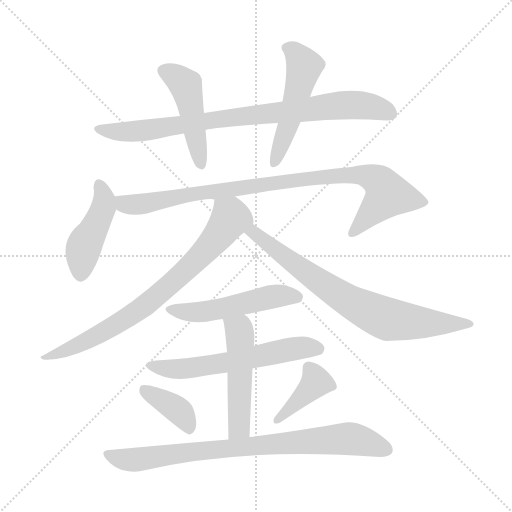
t = 0.00 s
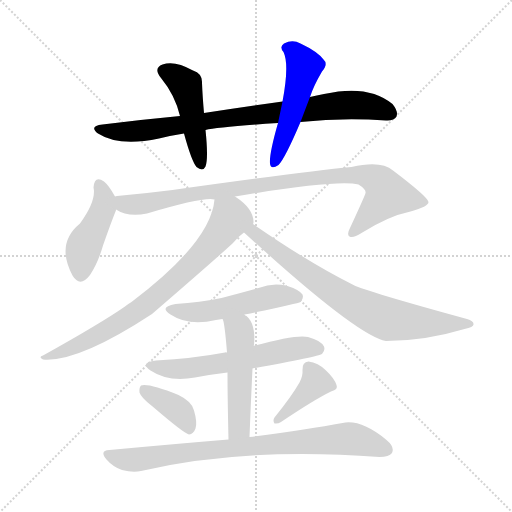
t = 1.96 s
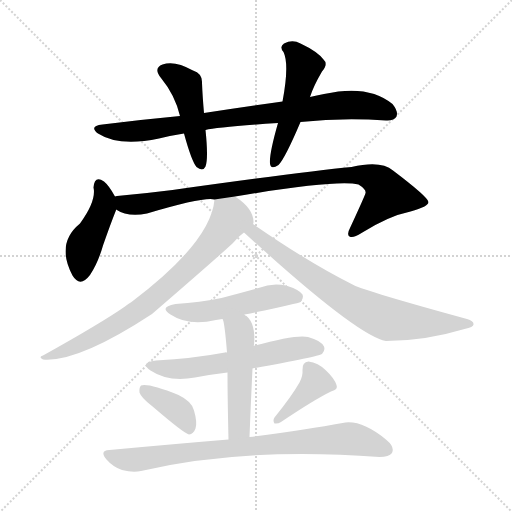
t = 3.92 s
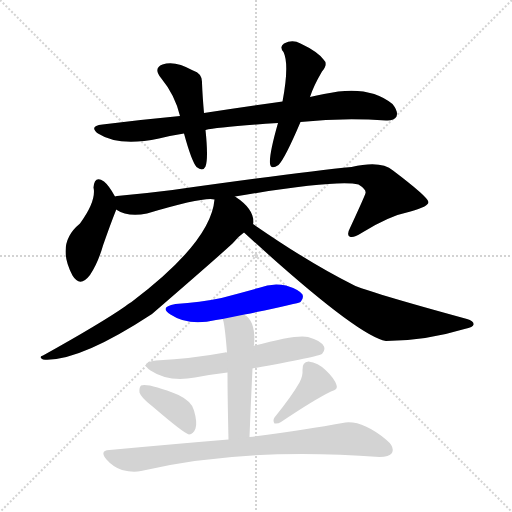
t = 5.88 s
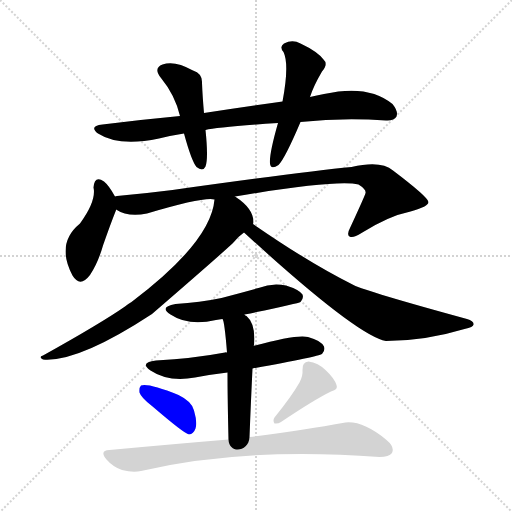
t = 7.83 s
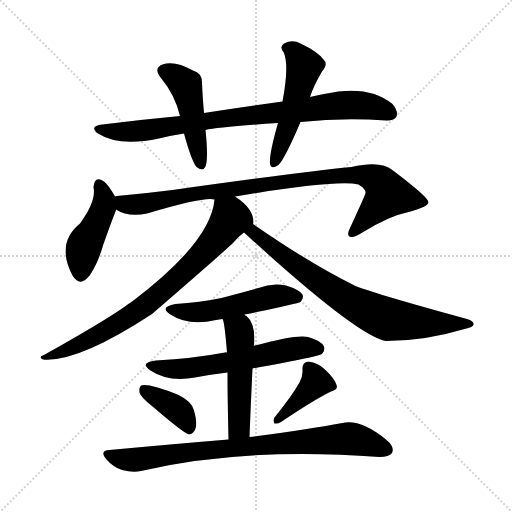
t = 9.79 s

The animated SVG that drew these frames (rendered in a browser with its animation timeline set to each time). Animation: 13 CSS @keyframes rules; one cycle of 9.79 s.

<svg version="1.1" viewBox="0 0 1024 1024" xmlns="http://www.w3.org/2000/svg">
  <g stroke="lightgray" stroke-dasharray="1,1" stroke-width="1" transform="scale(4, 4)">
    <line x1="0" y1="0" x2="256" y2="256"></line>
    <line x1="256" y1="0" x2="0" y2="256"></line>
    <line x1="128" y1="0" x2="128" y2="256"></line>
    <line x1="0" y1="128" x2="256" y2="128"></line>
  </g>
<g transform="scale(1, -1) translate(0, -900)">
   <style type="text/css">
    @keyframes keyframes0 {
      from {
       stroke: blue;
       stroke-dashoffset: 846;
       stroke-width: 128;
       }
       73% {
       animation-timing-function: step-end;
       stroke: blue;
       stroke-dashoffset: 0;
       stroke-width: 128;
       }
       to {
       stroke: black;
       stroke-width: 1024;
       }
       }
       #make-me-a-hanzi-animation-0 {
         animation: keyframes0 0.938477s both;
         animation-delay: 0.000000s;
         animation-timing-function: linear;
       }
    @keyframes keyframes1 {
      from {
       stroke: blue;
       stroke-dashoffset: 468;
       stroke-width: 128;
       }
       60% {
       animation-timing-function: step-end;
       stroke: blue;
       stroke-dashoffset: 0;
       stroke-width: 128;
       }
       to {
       stroke: black;
       stroke-width: 1024;
       }
       }
       #make-me-a-hanzi-animation-1 {
         animation: keyframes1 0.630859s both;
         animation-delay: 0.938477s;
         animation-timing-function: linear;
       }
    @keyframes keyframes2 {
      from {
       stroke: blue;
       stroke-dashoffset: 511;
       stroke-width: 128;
       }
       62% {
       animation-timing-function: step-end;
       stroke: blue;
       stroke-dashoffset: 0;
       stroke-width: 128;
       }
       to {
       stroke: black;
       stroke-width: 1024;
       }
       }
       #make-me-a-hanzi-animation-2 {
         animation: keyframes2 0.665853s both;
         animation-delay: 1.569336s;
         animation-timing-function: linear;
       }
    @keyframes keyframes3 {
      from {
       stroke: blue;
       stroke-dashoffset: 443;
       stroke-width: 128;
       }
       59% {
       animation-timing-function: step-end;
       stroke: blue;
       stroke-dashoffset: 0;
       stroke-width: 128;
       }
       to {
       stroke: black;
       stroke-width: 1024;
       }
       }
       #make-me-a-hanzi-animation-3 {
         animation: keyframes3 0.610514s both;
         animation-delay: 2.235189s;
         animation-timing-function: linear;
       }
    @keyframes keyframes4 {
      from {
       stroke: blue;
       stroke-dashoffset: 928;
       stroke-width: 128;
       }
       75% {
       animation-timing-function: step-end;
       stroke: blue;
       stroke-dashoffset: 0;
       stroke-width: 128;
       }
       to {
       stroke: black;
       stroke-width: 1024;
       }
       }
       #make-me-a-hanzi-animation-4 {
         animation: keyframes4 1.005208s both;
         animation-delay: 2.845703s;
         animation-timing-function: linear;
       }
    @keyframes keyframes5 {
      from {
       stroke: blue;
       stroke-dashoffset: 769;
       stroke-width: 128;
       }
       71% {
       animation-timing-function: step-end;
       stroke: blue;
       stroke-dashoffset: 0;
       stroke-width: 128;
       }
       to {
       stroke: black;
       stroke-width: 1024;
       }
       }
       #make-me-a-hanzi-animation-5 {
         animation: keyframes5 0.875814s both;
         animation-delay: 3.850911s;
         animation-timing-function: linear;
       }
    @keyframes keyframes6 {
      from {
       stroke: blue;
       stroke-dashoffset: 749;
       stroke-width: 128;
       }
       71% {
       animation-timing-function: step-end;
       stroke: blue;
       stroke-dashoffset: 0;
       stroke-width: 128;
       }
       to {
       stroke: black;
       stroke-width: 1024;
       }
       }
       #make-me-a-hanzi-animation-6 {
         animation: keyframes6 0.859538s both;
         animation-delay: 4.726725s;
         animation-timing-function: linear;
       }
    @keyframes keyframes7 {
      from {
       stroke: blue;
       stroke-dashoffset: 514;
       stroke-width: 128;
       }
       63% {
       animation-timing-function: step-end;
       stroke: blue;
       stroke-dashoffset: 0;
       stroke-width: 128;
       }
       to {
       stroke: black;
       stroke-width: 1024;
       }
       }
       #make-me-a-hanzi-animation-7 {
         animation: keyframes7 0.668294s both;
         animation-delay: 5.586263s;
         animation-timing-function: linear;
       }
    @keyframes keyframes8 {
      from {
       stroke: blue;
       stroke-dashoffset: 595;
       stroke-width: 128;
       }
       66% {
       animation-timing-function: step-end;
       stroke: blue;
       stroke-dashoffset: 0;
       stroke-width: 128;
       }
       to {
       stroke: black;
       stroke-width: 1024;
       }
       }
       #make-me-a-hanzi-animation-8 {
         animation: keyframes8 0.734212s both;
         animation-delay: 6.254557s;
         animation-timing-function: linear;
       }
    @keyframes keyframes9 {
      from {
       stroke: blue;
       stroke-dashoffset: 507;
       stroke-width: 128;
       }
       62% {
       animation-timing-function: step-end;
       stroke: blue;
       stroke-dashoffset: 0;
       stroke-width: 128;
       }
       to {
       stroke: black;
       stroke-width: 1024;
       }
       }
       #make-me-a-hanzi-animation-9 {
         animation: keyframes9 0.662598s both;
         animation-delay: 6.988770s;
         animation-timing-function: linear;
       }
    @keyframes keyframes10 {
      from {
       stroke: blue;
       stroke-dashoffset: 383;
       stroke-width: 128;
       }
       55% {
       animation-timing-function: step-end;
       stroke: blue;
       stroke-dashoffset: 0;
       stroke-width: 128;
       }
       to {
       stroke: black;
       stroke-width: 1024;
       }
       }
       #make-me-a-hanzi-animation-10 {
         animation: keyframes10 0.561686s both;
         animation-delay: 7.651367s;
         animation-timing-function: linear;
       }
    @keyframes keyframes11 {
      from {
       stroke: blue;
       stroke-dashoffset: 398;
       stroke-width: 128;
       }
       56% {
       animation-timing-function: step-end;
       stroke: blue;
       stroke-dashoffset: 0;
       stroke-width: 128;
       }
       to {
       stroke: black;
       stroke-width: 1024;
       }
       }
       #make-me-a-hanzi-animation-11 {
         animation: keyframes11 0.573893s both;
         animation-delay: 8.213053s;
         animation-timing-function: linear;
       }
    @keyframes keyframes12 {
      from {
       stroke: blue;
       stroke-dashoffset: 819;
       stroke-width: 128;
       }
       73% {
       animation-timing-function: step-end;
       stroke: blue;
       stroke-dashoffset: 0;
       stroke-width: 128;
       }
       to {
       stroke: black;
       stroke-width: 1024;
       }
       }
       #make-me-a-hanzi-animation-12 {
         animation: keyframes12 0.916504s both;
         animation-delay: 8.786947s;
         animation-timing-function: linear;
       }
</style>
<path d="M 601.0 656.0 Q 685.0 665.0 772.0 659.0 Q 788.0 658.0 793.0 667.0 Q 797.0 677.0 785.0 692.0 Q 737.0 732.0 648.0 712.0 Q 633.0 709.0 620.0 706.0 L 565.0 697.0 Q 492.0 687.0 408.0 674.0 L 360.0 668.0 Q 285.0 661.0 205.0 651.0 Q 177.0 648.0 196.0 633.0 Q 238.0 606.0 318.0 623.0 Q 342.0 629.0 368.0 633.0 L 411.0 640.0 Q 435.0 646.0 556.0 654.0 L 601.0 656.0 Z" fill="lightgray"></path> 
<path d="M 408.0 674.0 Q 405.0 708.0 404.0 734.0 Q 405.0 753.0 386.0 759.0 Q 349.0 780.0 325.0 771.0 Q 306.0 764.0 322.0 744.0 Q 350.0 710.0 360.0 668.0 L 368.0 633.0 Q 383.0 578.0 393.0 566.0 Q 406.0 556.0 411.0 567.0 Q 417.0 583.0 411.0 640.0 L 408.0 674.0 Z" fill="lightgray"></path> 
<path d="M 620.0 706.0 Q 627.0 728.0 644.0 757.0 Q 657.0 772.0 647.0 781.0 Q 635.0 797.0 601.0 813.0 Q 585.0 822.0 568.0 813.0 Q 558.0 806.0 567.0 796.0 Q 579.0 771.0 565.0 697.0 L 556.0 654.0 Q 538.0 591.0 540.0 573.0 Q 541.0 560.0 557.0 570.0 Q 570.0 583.0 601.0 656.0 L 620.0 706.0 Z" fill="lightgray"></path> 
<path d="M 230.0 507.0 Q 218.0 529.0 208.0 537.0 Q 189.0 550.0 187.0 525.0 Q 193.0 498.0 160.0 453.0 Q 111.0 413.0 145.0 349.0 Q 160.0 324.0 180.0 350.0 Q 196.0 374.0 206.0 409.0 Q 221.0 452.0 231.0 477.0 Q 232.0 478.0 232.0 481.0 L 230.0 507.0 Z" fill="lightgray"></path> 
<path d="M 470.0 507.0 Q 672.0 541.0 717.0 531.0 Q 733.0 521.0 731.0 514.0 Q 731.0 511.0 700.0 444.0 Q 693.0 431.0 699.0 427.0 Q 706.0 423.0 723.0 434.0 Q 777.0 468.0 821.0 477.0 Q 857.0 487.0 857.0 496.0 Q 856.0 506.0 786.0 559.0 Q 762.0 580.0 703.0 566.0 Q 609.0 557.0 345.0 520.0 Q 290.0 513.0 234.0 508.0 Q 231.0 508.0 230.0 507.0 C 200.0 503.0 204.0 493.0 232.0 481.0 Q 256.0 465.0 294.0 473.0 Q 409.0 507.0 429.0 501.0 L 470.0 507.0 Z" fill="lightgray"></path> 
<path d="M 506.0 452.0 Q 507.0 453.0 507.0 456.0 Q 507.0 483.0 470.0 507.0 C 446.0 525.0 434.0 531.0 429.0 501.0 Q 422.0 416.0 263.0 296.0 Q 256.0 292.0 250.0 287.0 Q 201.0 253.0 86.0 189.0 Q 76.0 186.0 86.0 181.0 Q 156.0 175.0 304.0 272.0 Q 436.0 386.0 466.0 414.0 Q 475.0 426.0 488.0 435.0 C 506.0 450.0 506.0 450.0 506.0 452.0 Z" fill="lightgray"></path> 
<path d="M 488.0 435.0 Q 714.0 228.0 772.0 218.0 Q 850.0 218.0 929.0 242.0 Q 947.0 246.0 947.0 251.0 Q 948.0 258.0 934.0 262.0 Q 733.0 317.0 707.0 330.0 Q 617.0 375.0 506.0 452.0 C 481.0 469.0 466.0 455.0 488.0 435.0 Z" fill="lightgray"></path> 
<path d="M 489.0 271.0 Q 597.0 293.0 601.0 296.0 Q 608.0 303.0 605.0 311.0 Q 598.0 321.0 572.0 329.0 Q 544.0 335.0 517.0 324.0 Q 481.0 314.0 443.0 304.0 Q 400.0 295.0 351.0 292.0 Q 317.0 286.0 341.0 271.0 Q 377.0 247.0 432.0 260.0 Q 438.0 261.0 445.0 262.0 L 489.0 271.0 Z" fill="lightgray"></path> 
<path d="M 505.0 163.0 Q 637.0 187.0 644.0 192.0 Q 651.0 199.0 648.0 207.0 Q 642.0 219.0 616.0 226.0 Q 594.0 232.0 507.0 208.0 L 454.0 195.0 Q 451.0 196.0 450.0 195.0 Q 386.0 183.0 312.0 179.0 Q 278.0 175.0 301.0 159.0 Q 337.0 135.0 390.0 145.0 Q 421.0 151.0 455.0 155.0 L 505.0 163.0 Z" fill="lightgray"></path> 
<path d="M 499.0 26.0 Q 502.0 102.0 505.0 163.0 C 506.0 193.0 507.0 207.0 507.0 208.0 Q 507.0 209.0 508.0 209.0 Q 512.0 252.0 493.0 268.0 Q 490.0 269.0 489.0 271.0 C 466.0 290.0 436.0 291.0 445.0 262.0 Q 449.0 258.0 454.0 195.0 L 455.0 155.0 Q 455.0 106.0 457.0 21.0 C 458.0 -9.0 498.0 -4.0 499.0 26.0 Z" fill="lightgray"></path> 
<path d="M 304.0 88.0 Q 368.0 33.0 378.0 31.0 Q 387.0 32.0 391.0 43.0 Q 395.0 55.0 388.0 79.0 Q 384.0 97.0 357.0 110.0 Q 297.0 134.0 282.0 129.0 Q 278.0 125.0 279.0 115.0 Q 282.0 105.0 304.0 88.0 Z" fill="lightgray"></path> 
<path d="M 599.0 135.0 Q 583.0 107.0 549.0 65.0 Q 545.0 59.0 549.0 53.0 Q 556.0 52.0 562.0 56.0 Q 629.0 101.0 662.0 117.0 Q 677.0 121.0 673.0 130.0 Q 669.0 143.0 652.0 159.0 Q 636.0 175.0 617.0 177.0 Q 604.0 176.0 605.0 160.0 Q 606.0 148.0 599.0 135.0 Z" fill="lightgray"></path> 
<path d="M 457.0 21.0 Q 348.0 12.0 219.0 0.0 Q 198.0 -1.0 213.0 -19.0 Q 226.0 -34.0 244.0 -40.0 Q 266.0 -46.0 282.0 -42.0 Q 486.0 6.0 759.0 -14.0 Q 778.0 -14.0 784.0 -6.0 Q 790.0 6.0 773.0 20.0 Q 722.0 62.0 685.0 54.0 Q 615.0 41.0 499.0 26.0 L 457.0 21.0 Z" fill="lightgray"></path> 
      <clipPath id="make-me-a-hanzi-clip-0">
      <path d="M 601.0 656.0 Q 685.0 665.0 772.0 659.0 Q 788.0 658.0 793.0 667.0 Q 797.0 677.0 785.0 692.0 Q 737.0 732.0 648.0 712.0 Q 633.0 709.0 620.0 706.0 L 565.0 697.0 Q 492.0 687.0 408.0 674.0 L 360.0 668.0 Q 285.0 661.0 205.0 651.0 Q 177.0 648.0 196.0 633.0 Q 238.0 606.0 318.0 623.0 Q 342.0 629.0 368.0 633.0 L 411.0 640.0 Q 435.0 646.0 556.0 654.0 L 601.0 656.0 Z" fill="lightgray"></path>
      </clipPath>
      <path clip-path="url(#make-me-a-hanzi-clip-0)" d="M 199.0 643.0 L 243.0 636.0 L 287.0 638.0 L 435.0 662.0 L 680.0 690.0 L 723.0 690.0 L 782.0 673.0 " fill="none" id="make-me-a-hanzi-animation-0" stroke-dasharray="718 1436" stroke-linecap="round"></path>

      <clipPath id="make-me-a-hanzi-clip-1">
      <path d="M 408.0 674.0 Q 405.0 708.0 404.0 734.0 Q 405.0 753.0 386.0 759.0 Q 349.0 780.0 325.0 771.0 Q 306.0 764.0 322.0 744.0 Q 350.0 710.0 360.0 668.0 L 368.0 633.0 Q 383.0 578.0 393.0 566.0 Q 406.0 556.0 411.0 567.0 Q 417.0 583.0 411.0 640.0 L 408.0 674.0 Z" fill="lightgray"></path>
      </clipPath>
      <path clip-path="url(#make-me-a-hanzi-clip-1)" d="M 329.0 757.0 L 353.0 746.0 L 373.0 726.0 L 402.0 571.0 " fill="none" id="make-me-a-hanzi-animation-1" stroke-dasharray="340 680" stroke-linecap="round"></path>

      <clipPath id="make-me-a-hanzi-clip-2">
      <path d="M 620.0 706.0 Q 627.0 728.0 644.0 757.0 Q 657.0 772.0 647.0 781.0 Q 635.0 797.0 601.0 813.0 Q 585.0 822.0 568.0 813.0 Q 558.0 806.0 567.0 796.0 Q 579.0 771.0 565.0 697.0 L 556.0 654.0 Q 538.0 591.0 540.0 573.0 Q 541.0 560.0 557.0 570.0 Q 570.0 583.0 601.0 656.0 L 620.0 706.0 Z" fill="lightgray"></path>
      </clipPath>
      <path clip-path="url(#make-me-a-hanzi-clip-2)" d="M 573.0 804.0 L 589.0 796.0 L 609.0 767.0 L 579.0 654.0 L 549.0 574.0 " fill="none" id="make-me-a-hanzi-animation-2" stroke-dasharray="383 766" stroke-linecap="round"></path>

      <clipPath id="make-me-a-hanzi-clip-3">
      <path d="M 230.0 507.0 Q 218.0 529.0 208.0 537.0 Q 189.0 550.0 187.0 525.0 Q 193.0 498.0 160.0 453.0 Q 111.0 413.0 145.0 349.0 Q 160.0 324.0 180.0 350.0 Q 196.0 374.0 206.0 409.0 Q 221.0 452.0 231.0 477.0 Q 232.0 478.0 232.0 481.0 L 230.0 507.0 Z" fill="lightgray"></path>
      </clipPath>
      <path clip-path="url(#make-me-a-hanzi-clip-3)" d="M 198.0 529.0 L 209.0 499.0 L 201.0 469.0 L 168.0 408.0 L 161.0 354.0 " fill="none" id="make-me-a-hanzi-animation-3" stroke-dasharray="315 630" stroke-linecap="round"></path>

      <clipPath id="make-me-a-hanzi-clip-4">
      <path d="M 470.0 507.0 Q 672.0 541.0 717.0 531.0 Q 733.0 521.0 731.0 514.0 Q 731.0 511.0 700.0 444.0 Q 693.0 431.0 699.0 427.0 Q 706.0 423.0 723.0 434.0 Q 777.0 468.0 821.0 477.0 Q 857.0 487.0 857.0 496.0 Q 856.0 506.0 786.0 559.0 Q 762.0 580.0 703.0 566.0 Q 609.0 557.0 345.0 520.0 Q 290.0 513.0 234.0 508.0 Q 231.0 508.0 230.0 507.0 C 200.0 503.0 204.0 493.0 232.0 481.0 Q 256.0 465.0 294.0 473.0 Q 409.0 507.0 429.0 501.0 L 470.0 507.0 Z" fill="lightgray"></path>
      </clipPath>
      <path clip-path="url(#make-me-a-hanzi-clip-4)" d="M 234.0 501.0 L 249.0 492.0 L 282.0 491.0 L 402.0 516.0 L 434.0 516.0 L 598.0 541.0 L 732.0 549.0 L 755.0 540.0 L 776.0 510.0 L 704.0 433.0 " fill="none" id="make-me-a-hanzi-animation-4" stroke-dasharray="800 1600" stroke-linecap="round"></path>

      <clipPath id="make-me-a-hanzi-clip-5">
      <path d="M 506.0 452.0 Q 507.0 453.0 507.0 456.0 Q 507.0 483.0 470.0 507.0 C 446.0 525.0 434.0 531.0 429.0 501.0 Q 422.0 416.0 263.0 296.0 Q 256.0 292.0 250.0 287.0 Q 201.0 253.0 86.0 189.0 Q 76.0 186.0 86.0 181.0 Q 156.0 175.0 304.0 272.0 Q 436.0 386.0 466.0 414.0 Q 475.0 426.0 488.0 435.0 C 506.0 450.0 506.0 450.0 506.0 452.0 Z" fill="lightgray"></path>
      </clipPath>
      <path clip-path="url(#make-me-a-hanzi-clip-5)" d="M 437.0 495.0 L 461.0 463.0 L 410.0 398.0 L 350.0 339.0 L 300.0 295.0 L 247.0 259.0 L 144.0 204.0 L 110.0 191.0 L 97.0 192.0 L 91.0 185.0 " fill="none" id="make-me-a-hanzi-animation-5" stroke-dasharray="641 1282" stroke-linecap="round"></path>

      <clipPath id="make-me-a-hanzi-clip-6">
      <path d="M 488.0 435.0 Q 714.0 228.0 772.0 218.0 Q 850.0 218.0 929.0 242.0 Q 947.0 246.0 947.0 251.0 Q 948.0 258.0 934.0 262.0 Q 733.0 317.0 707.0 330.0 Q 617.0 375.0 506.0 452.0 C 481.0 469.0 466.0 455.0 488.0 435.0 Z" fill="lightgray"></path>
      </clipPath>
      <path clip-path="url(#make-me-a-hanzi-clip-6)" d="M 501.0 430.0 L 508.0 433.0 L 521.0 426.0 L 564.0 389.0 L 691.0 302.0 L 769.0 264.0 L 808.0 257.0 L 941.0 252.0 " fill="none" id="make-me-a-hanzi-animation-6" stroke-dasharray="621 1242" stroke-linecap="round"></path>

      <clipPath id="make-me-a-hanzi-clip-7">
      <path d="M 489.0 271.0 Q 597.0 293.0 601.0 296.0 Q 608.0 303.0 605.0 311.0 Q 598.0 321.0 572.0 329.0 Q 544.0 335.0 517.0 324.0 Q 481.0 314.0 443.0 304.0 Q 400.0 295.0 351.0 292.0 Q 317.0 286.0 341.0 271.0 Q 377.0 247.0 432.0 260.0 Q 438.0 261.0 445.0 262.0 L 489.0 271.0 Z" fill="lightgray"></path>
      </clipPath>
      <path clip-path="url(#make-me-a-hanzi-clip-7)" d="M 343.0 283.0 L 366.0 276.0 L 404.0 276.0 L 551.0 308.0 L 596.0 305.0 " fill="none" id="make-me-a-hanzi-animation-7" stroke-dasharray="386 772" stroke-linecap="round"></path>

      <clipPath id="make-me-a-hanzi-clip-8">
      <path d="M 505.0 163.0 Q 637.0 187.0 644.0 192.0 Q 651.0 199.0 648.0 207.0 Q 642.0 219.0 616.0 226.0 Q 594.0 232.0 507.0 208.0 L 454.0 195.0 Q 451.0 196.0 450.0 195.0 Q 386.0 183.0 312.0 179.0 Q 278.0 175.0 301.0 159.0 Q 337.0 135.0 390.0 145.0 Q 421.0 151.0 455.0 155.0 L 505.0 163.0 Z" fill="lightgray"></path>
      </clipPath>
      <path clip-path="url(#make-me-a-hanzi-clip-8)" d="M 304.0 170.0 L 326.0 163.0 L 379.0 163.0 L 594.0 204.0 L 638.0 202.0 " fill="none" id="make-me-a-hanzi-animation-8" stroke-dasharray="467 934" stroke-linecap="round"></path>

      <clipPath id="make-me-a-hanzi-clip-9">
      <path d="M 499.0 26.0 Q 502.0 102.0 505.0 163.0 C 506.0 193.0 507.0 207.0 507.0 208.0 Q 507.0 209.0 508.0 209.0 Q 512.0 252.0 493.0 268.0 Q 490.0 269.0 489.0 271.0 C 466.0 290.0 436.0 291.0 445.0 262.0 Q 449.0 258.0 454.0 195.0 L 455.0 155.0 Q 455.0 106.0 457.0 21.0 C 458.0 -9.0 498.0 -4.0 499.0 26.0 Z" fill="lightgray"></path>
      </clipPath>
      <path clip-path="url(#make-me-a-hanzi-clip-9)" d="M 452.0 263.0 L 478.0 240.0 L 481.0 220.0 L 479.0 52.0 L 476.0 41.0 L 463.0 30.0 " fill="none" id="make-me-a-hanzi-animation-9" stroke-dasharray="379 758" stroke-linecap="round"></path>

      <clipPath id="make-me-a-hanzi-clip-10">
      <path d="M 304.0 88.0 Q 368.0 33.0 378.0 31.0 Q 387.0 32.0 391.0 43.0 Q 395.0 55.0 388.0 79.0 Q 384.0 97.0 357.0 110.0 Q 297.0 134.0 282.0 129.0 Q 278.0 125.0 279.0 115.0 Q 282.0 105.0 304.0 88.0 Z" fill="lightgray"></path>
      </clipPath>
      <path clip-path="url(#make-me-a-hanzi-clip-10)" d="M 287.0 121.0 L 359.0 77.0 L 379.0 39.0 " fill="none" id="make-me-a-hanzi-animation-10" stroke-dasharray="255 510" stroke-linecap="round"></path>

      <clipPath id="make-me-a-hanzi-clip-11">
      <path d="M 599.0 135.0 Q 583.0 107.0 549.0 65.0 Q 545.0 59.0 549.0 53.0 Q 556.0 52.0 562.0 56.0 Q 629.0 101.0 662.0 117.0 Q 677.0 121.0 673.0 130.0 Q 669.0 143.0 652.0 159.0 Q 636.0 175.0 617.0 177.0 Q 604.0 176.0 605.0 160.0 Q 606.0 148.0 599.0 135.0 Z" fill="lightgray"></path>
      </clipPath>
      <path clip-path="url(#make-me-a-hanzi-clip-11)" d="M 663.0 127.0 L 632.0 136.0 L 554.0 59.0 " fill="none" id="make-me-a-hanzi-animation-11" stroke-dasharray="270 540" stroke-linecap="round"></path>

      <clipPath id="make-me-a-hanzi-clip-12">
      <path d="M 457.0 21.0 Q 348.0 12.0 219.0 0.0 Q 198.0 -1.0 213.0 -19.0 Q 226.0 -34.0 244.0 -40.0 Q 266.0 -46.0 282.0 -42.0 Q 486.0 6.0 759.0 -14.0 Q 778.0 -14.0 784.0 -6.0 Q 790.0 6.0 773.0 20.0 Q 722.0 62.0 685.0 54.0 Q 615.0 41.0 499.0 26.0 L 457.0 21.0 Z" fill="lightgray"></path>
      </clipPath>
      <path clip-path="url(#make-me-a-hanzi-clip-12)" d="M 216.0 -10.0 L 273.0 -19.0 L 391.0 -2.0 L 685.0 22.0 L 734.0 15.0 L 773.0 0.0 " fill="none" id="make-me-a-hanzi-animation-12" stroke-dasharray="691 1382" stroke-linecap="round"></path>

</g>
</svg>
